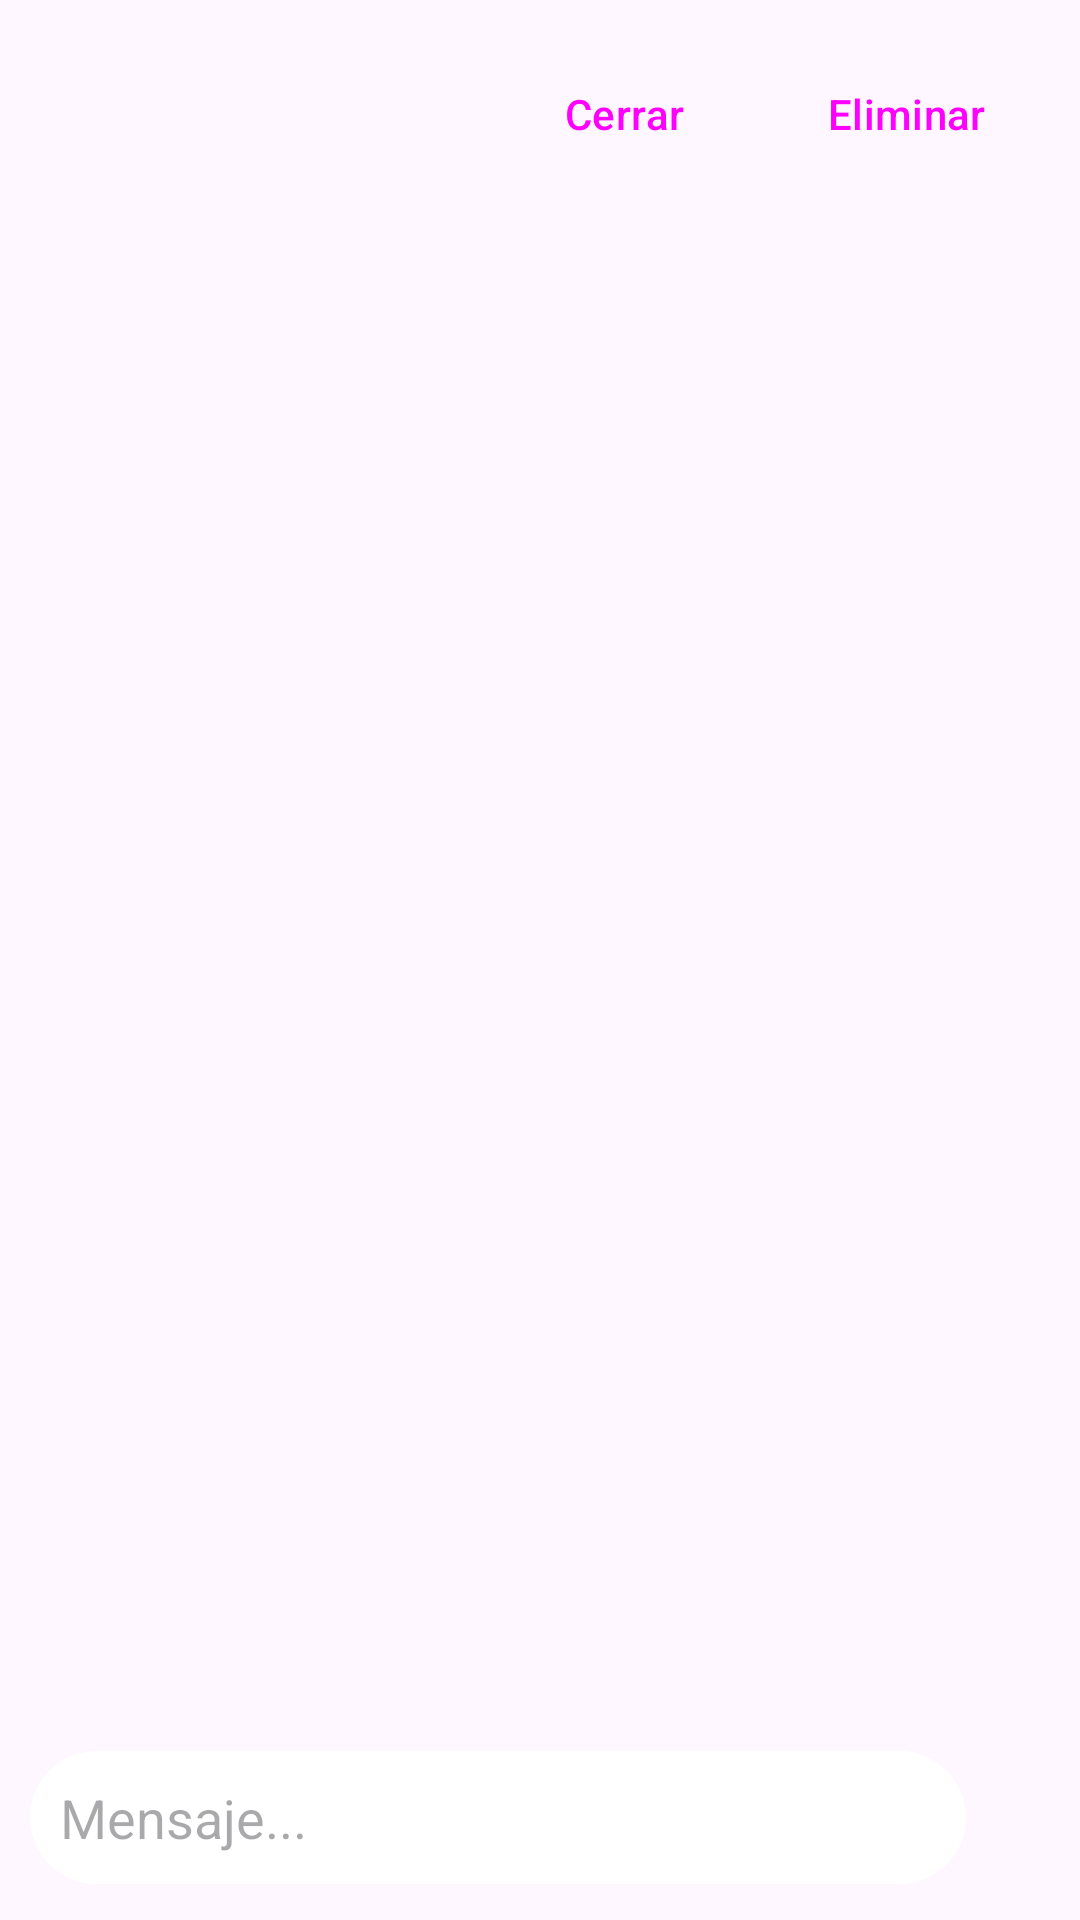

Reconstruct the res/layout file that produces this screen, plus the resources it refers to.
<!-- AndroidManifest.xml: application theme AppTheme -->
<!-- res/layout/activity_ticket_detail.xml -->
<?xml version="1.0" encoding="utf-8"?>
<LinearLayout
        xmlns:android="http://schemas.android.com/apk/res/android"
        xmlns:app="http://schemas.android.com/apk/res-auto"
        android:layout_height="match_parent"
        android:layout_width="match_parent"
        android:fitsSystemWindows="true"
        android:orientation="vertical">

    <LinearLayout
            android:layout_height="wrap_content"
            android:layout_width="match_parent"
            android:gravity="center_vertical"
            android:padding="14dp"
            android:orientation="horizontal">

        <TextView
                android:layout_height="wrap_content"
                android:layout_width="0dp"
                android:textColor="?attr/colorOnSurface"
                android:layout_weight="1"
                android:id="@+id/tvTicketIdDetail"
                android:textStyle="bold" />

        <Button
                android:layout_height="wrap_content"
                android:layout_width="wrap_content"
                style="?attr/borderlessButtonStyle"
                android:id="@+id/btnCambiarEstado"
                android:text="Cerrar" />

        <Button
                android:id="@+id/btnEliminarTicket"
                android:layout_width="wrap_content"
                android:layout_height="wrap_content"
                style="?attr/borderlessButtonStyle"
                android:layout_marginStart="6dp"
                android:text="Eliminar" />

    </LinearLayout>

    <androidx.recyclerview.widget.RecyclerView
            android:layout_height="0dp"
            android:layout_width="match_parent"
            android:paddingVertical="10dp"
            android:layout_weight="1"
            android:id="@+id/rvMensajesAdmin" />

    <LinearLayout
            android:layout_height="wrap_content"
            android:layout_width="match_parent"
            android:layout_marginBottom="10dp"
            android:layout_marginEnd="10dp"
            android:gravity="center_vertical"
            android:orientation="horizontal"
            android:layout_marginStart="10dp">

        <LinearLayout
                android:layout_height="wrap_content"
                android:layout_width="0dp"
                android:background="@drawable/bg_box_message"
                android:gravity="center_vertical"
                android:padding="4dp"
                android:orientation="horizontal"
                android:layout_weight="1"
                android:id="@+id/composerAdmin">

            <EditText
                    android:layout_height="match_parent"
                    android:layout_width="match_parent"
                    android:background="@android:color/transparent"
                    android:gravity="center_vertical"
                    android:hint="Mensaje..."
                    android:layout_margin="6dp"
                    android:textColor="?attr/colorOutline"
                    android:id="@+id/etRespuesta" />

        </LinearLayout>

        <Button
                android:layout_height="wrap_content"
                android:layout_width="wrap_content"
                app:icon="@drawable/ic_send_24"
                style="?attr/materialIconButtonFilledTonalStyle"
                android:layout_marginStart="8dp"
                android:id="@+id/btnResponder" />

    </LinearLayout>

</LinearLayout>
<!-- resources referenced by this layout -->
<resources>
  <!-- drawable bg_box_message (drawable) -->
  <?xml version="1.0" encoding="utf-8"?>
  <shape xmlns:android="http://schemas.android.com/apk/res/android"
      android:shape="rectangle">
  
      <solid android:color="?attr/colorSurfaceContainerLowest" />
  
      <corners
          android:radius="30dp" />
  
  </shape>
  <!-- drawable ic_send_24 (drawable) -->
  <vector
          xmlns:android="http://schemas.android.com/apk/res/android"
          android:width="24dp"
          android:height="24dp"
          android:viewportWidth="960"
          android:viewportHeight="960"
          android:tint="?attr/colorControlNormal">
      <path
              android:fillColor="@android:color/white"
              android:pathData="M440,313L244,509Q232,521 216,520.5Q200,520 188,508Q177,496 176.5,480Q176,464 188,452L452,188Q458,182 465,179.5Q472,177 480,177Q488,177 495,179.5Q502,182 508,188L772,452Q783,463 783,479.5Q783,496 772,508Q760,520 743.5,520Q727,520 715,508L520,313L520,760Q520,777 508.5,788.5Q497,800 480,800Q463,800 451.5,788.5Q440,777 440,760L440,313Z" />
  </vector>
  <style name="AppTheme" parent="Theme.Material3.DayNight.NoActionBar">
      
      
          
          <item name="android:windowLightStatusBar">true</item>
          
          <item name="android:statusBarColor">?attr/colorSurface</item>
          
          <item name="android:navigationBarColor">?attr/colorSurface</item>
  
      </style>
</resources>
